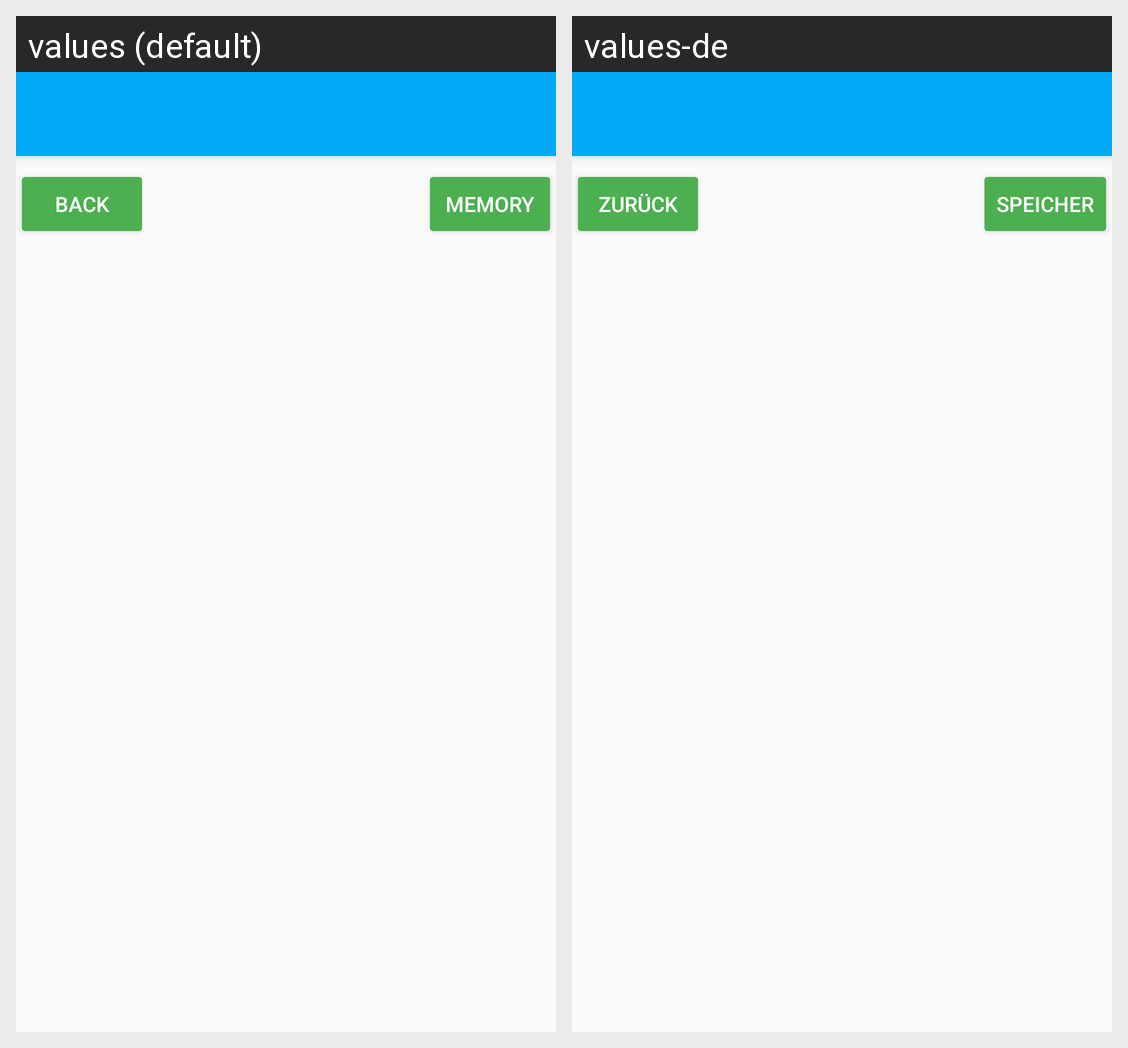

Locale-by-locale string values for the Android screen shown in this grid:
Android screen res/layout/activity_import_data.xml rendered under 2 locales, left to right: values (default), values-de. Device: Nexus 5 (rendered at 1080×1920; each locale shown at half size, 540×960, under a caption strip naming it); theme BussenlisteTheme.NoActionBar.
Strings drawn on this screen, with the default value and each locale's value (text and hints the layout hard-codes, and strings that could not be matched under every locale, appear in the picture but are not listed):

back
  values: Back
  values-de: Zurück

memory
  values: Memory
  values-de: Speicher
